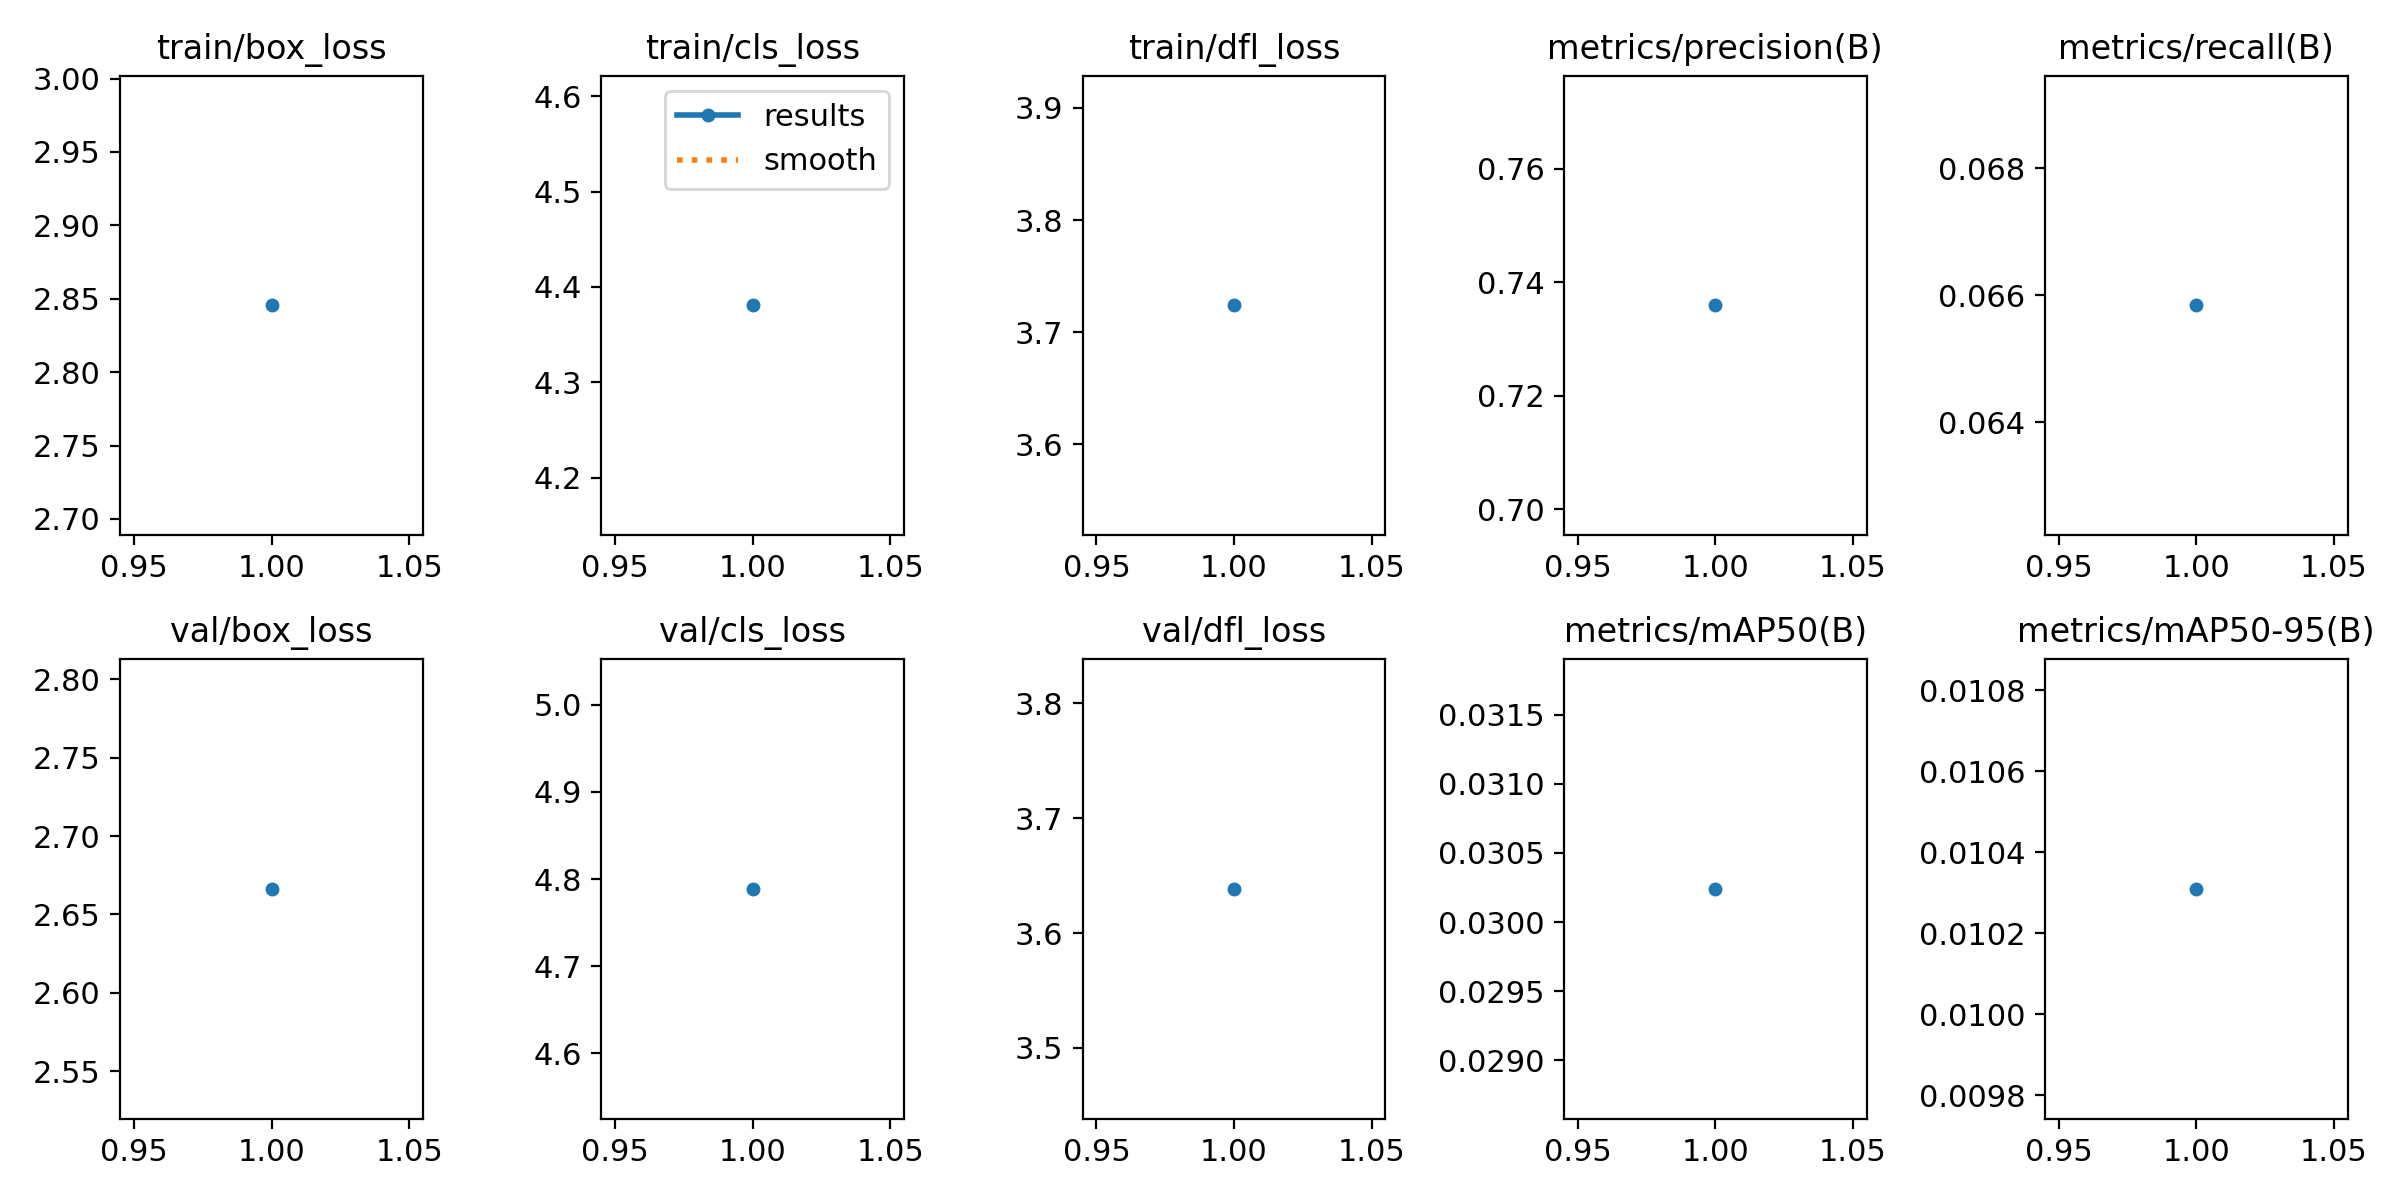

Source data for this figure (header and first rows):
epoch, train/box_loss, train/cls_loss, train/dfl_loss, metrics/precision(B), metrics/recall(B), metrics/mAP50(B), metrics/mAP50-95(B), val/box_loss, val/cls_loss, val/dfl_loss, lr/pg0, lr/pg1, lr/pg2
1, 2.845, 4.381, 3.724, 0.7359, 0.06584, 0.03024, 0.01031, 2.666, 4.789, 3.639, 0.0002375, 0.0002375, 0.0002375
